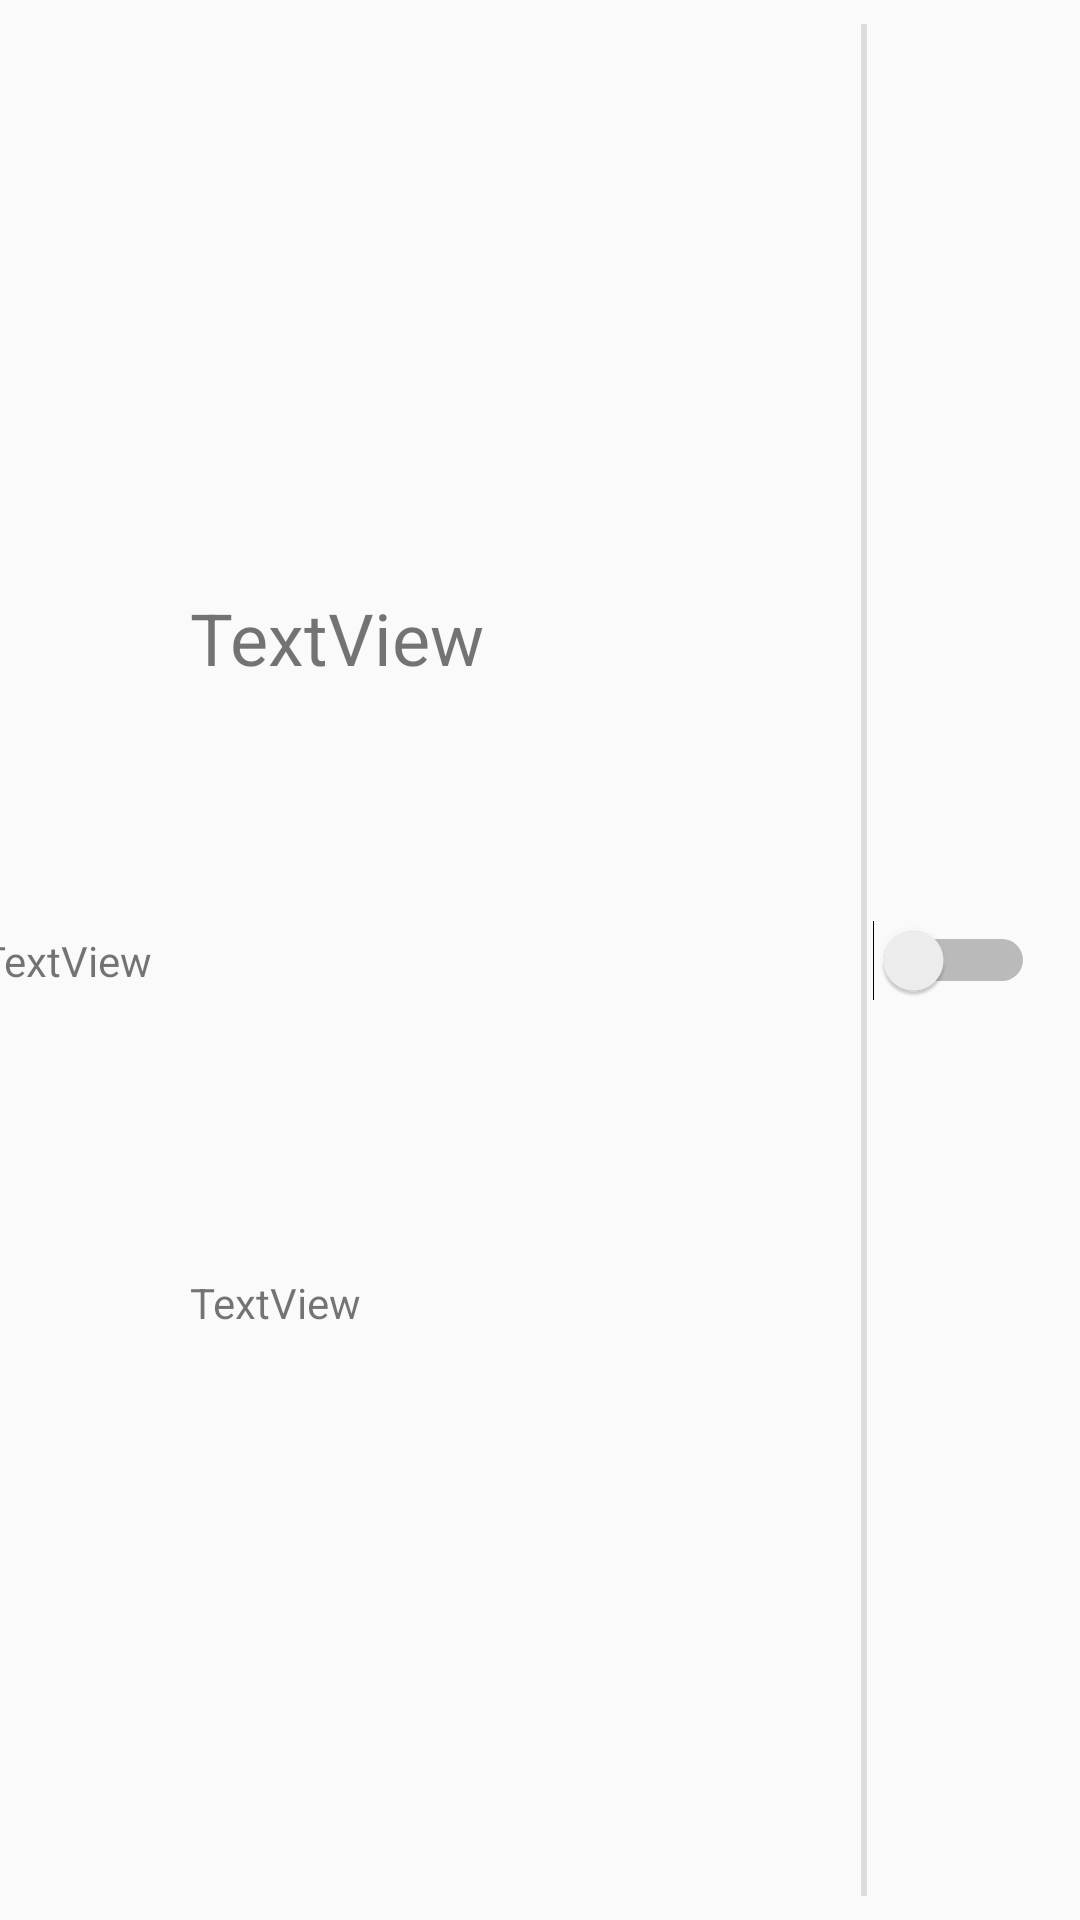

Write the Android layout XML for this screen, with the resource values it uses.
<!-- AndroidManifest.xml: application theme AppTheme -->
<!-- res/layout/cell_normal_2.xml -->
<?xml version="1.0" encoding="utf-8"?>
<androidx.constraintlayout.widget.ConstraintLayout xmlns:android="http://schemas.android.com/apk/res/android"
    xmlns:app="http://schemas.android.com/apk/res-auto"
    xmlns:tools="http://schemas.android.com/tools"
    android:id="@+id/constraintLayout"
    android:layout_width="match_parent"
    android:layout_height="60dp">

    <View
        android:id="@+id/divider"
        android:layout_width="2dp"
        android:layout_height="match_parent"
        android:layout_marginTop="8dp"
        android:layout_marginBottom="8dp"
        android:background="?android:attr/listDivider"
        app:layout_constraintBottom_toBottomOf="parent"
        app:layout_constraintEnd_toStartOf="@+id/guideline7"
        app:layout_constraintStart_toStartOf="@+id/guideline7"
        app:layout_constraintTop_toTopOf="parent" />

    <androidx.constraintlayout.widget.ConstraintLayout
        android:layout_width="0dp"
        android:layout_height="match_parent"
        app:layout_constraintBottom_toBottomOf="parent"
        app:layout_constraintEnd_toEndOf="parent"
        app:layout_constraintStart_toStartOf="@+id/guideline7"
        app:layout_constraintTop_toTopOf="parent">

        <Switch
            android:id="@+id/switchChineseInvisible"
            android:layout_width="wrap_content"
            android:layout_height="0dp"
            android:paddingStart="30dp"
            android:paddingEnd="15dp"
            app:layout_constraintBottom_toBottomOf="parent"
            app:layout_constraintEnd_toEndOf="parent"
            app:layout_constraintStart_toStartOf="parent"
            app:layout_constraintTop_toTopOf="parent" />
    </androidx.constraintlayout.widget.ConstraintLayout>

    <androidx.constraintlayout.widget.ConstraintLayout
        android:id="@+id/constraintLayout3"
        android:layout_width="0dp"
        android:layout_height="match_parent"
        android:background="?attr/selectableItemBackground"
        app:layout_constraintBottom_toBottomOf="parent"
        app:layout_constraintEnd_toStartOf="@+id/guideline7"
        app:layout_constraintHorizontal_bias="0.0"
        app:layout_constraintStart_toStartOf="parent"
        app:layout_constraintTop_toTopOf="parent"
        app:layout_constraintVertical_bias="0.0">

        <androidx.constraintlayout.widget.Guideline
            android:id="@+id/guideline9"
            android:layout_width="wrap_content"
            android:layout_height="wrap_content"
            android:orientation="vertical"
            app:layout_constraintGuide_percent="0.15" />

        <TextView
            android:id="@+id/textViewNumber"
            android:layout_width="wrap_content"
            android:layout_height="wrap_content"
            android:text="TextView"
            app:layout_constraintBottom_toBottomOf="parent"
            app:layout_constraintEnd_toStartOf="@+id/guideline9"
            app:layout_constraintStart_toStartOf="parent"
            app:layout_constraintTop_toTopOf="parent"
            tools:text="1" />

        <TextView
            android:id="@+id/textViewEnglish"
            android:layout_width="wrap_content"
            android:layout_height="wrap_content"
            android:layout_marginStart="16dp"
            android:text="TextView"
            android:textSize="24sp"
            app:layout_constraintBottom_toTopOf="@+id/textViewChinese"
            app:layout_constraintEnd_toEndOf="parent"
            app:layout_constraintHorizontal_bias="0.03"
            app:layout_constraintStart_toStartOf="@+id/guideline9"
            app:layout_constraintTop_toTopOf="parent" />

        <TextView
            android:id="@+id/textViewChinese"
            android:layout_width="wrap_content"
            android:layout_height="wrap_content"
            android:text="TextView"
            app:layout_constraintBottom_toBottomOf="parent"
            app:layout_constraintStart_toStartOf="@+id/textViewEnglish"
            app:layout_constraintTop_toBottomOf="@+id/textViewEnglish" />
    </androidx.constraintlayout.widget.ConstraintLayout>

    <androidx.constraintlayout.widget.Guideline
        android:id="@+id/guideline7"
        android:layout_width="wrap_content"
        android:layout_height="wrap_content"
        android:orientation="vertical"
        app:layout_constraintGuide_percent="0.8" />
</androidx.constraintlayout.widget.ConstraintLayout>
<!-- resources referenced by this layout -->
<resources>
  <style name="AppTheme" parent="Theme.AppCompat.Light.DarkActionBar">
              
  
    ]
          </style>
</resources>
